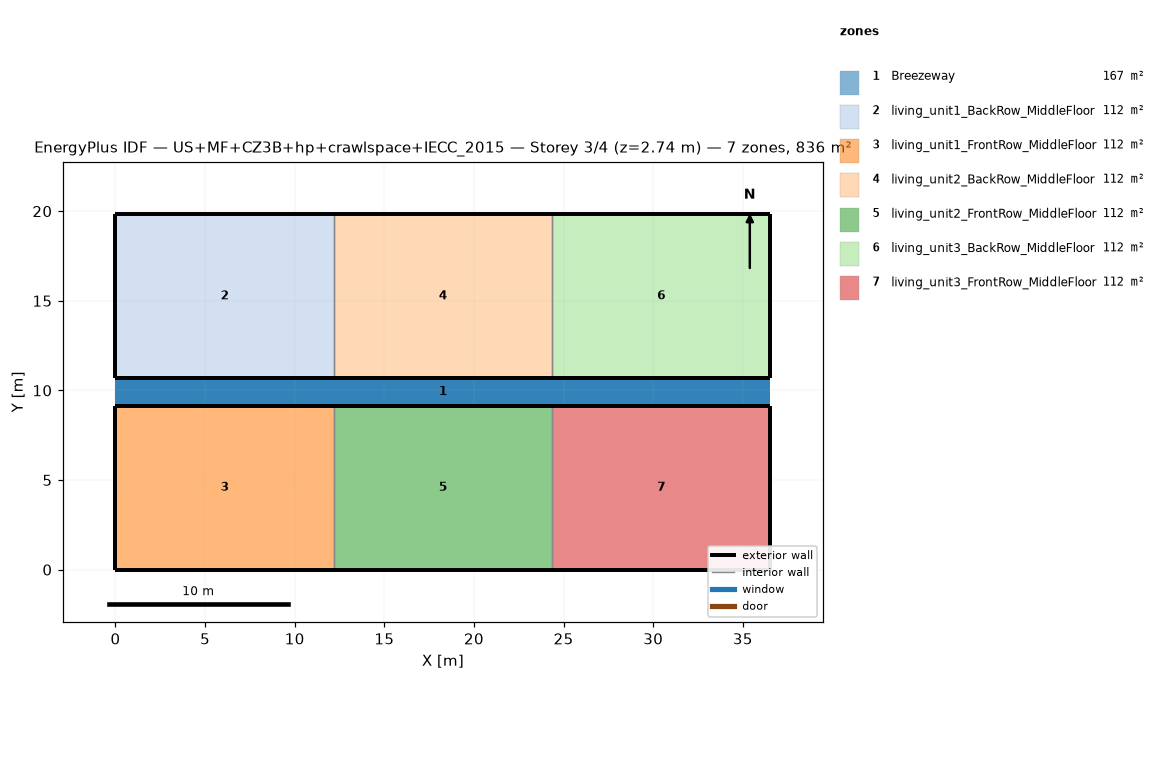
=== STOREY PLAN SPEC (per zone: floor XY polygon, exterior-wall plan segments, windows/doors) ===
zone 1: Breezeway  (167.0 m²)
  floor: (36.54, 9.16) (0.00, 9.16) (0.00, 10.68) (36.54, 10.68)
  floor: (36.54, 9.16) (0.00, 9.16) (0.00, 10.68) (36.54, 10.68)
  floor: (36.54, 9.16) (0.00, 9.16) (0.00, 10.68) (36.54, 10.68)
zone 2: living_unit1_BackRow_MiddleFloor  (111.5 m²)
  floor: (12.18, 10.68) (0.00, 10.68) (0.00, 19.84) (12.18, 19.84)
  exterior wall: (0.00, 10.68) – (12.18, 10.68)  [12.2 m]
  exterior wall: (12.18, 19.84) – (0.00, 19.84)  [12.2 m]
  exterior wall: (0.00, 19.84) – (0.00, 10.68)  [9.2 m]
  interior walls: 1
zone 3: living_unit1_FrontRow_MiddleFloor  (111.5 m²)
  floor: (12.18, 0.00) (0.00, 0.00) (0.00, 9.16) (12.18, 9.16)
  exterior wall: (0.00, 0.00) – (12.18, 0.00)  [12.2 m]
  exterior wall: (12.18, 9.16) – (0.00, 9.16)  [12.2 m]
  exterior wall: (0.00, 9.16) – (0.00, 0.00)  [9.2 m]
  interior walls: 1
zone 4: living_unit2_BackRow_MiddleFloor  (111.5 m²)
  floor: (24.36, 10.68) (12.18, 10.68) (12.18, 19.84) (24.36, 19.84)
  exterior wall: (12.18, 10.68) – (24.36, 10.68)  [12.2 m]
  exterior wall: (24.36, 19.84) – (12.18, 19.84)  [12.2 m]
  interior walls: 2
zone 5: living_unit2_FrontRow_MiddleFloor  (111.5 m²)
  floor: (24.36, 0.00) (12.18, 0.00) (12.18, 9.16) (24.36, 9.16)
  exterior wall: (12.18, 0.00) – (24.36, 0.00)  [12.2 m]
  exterior wall: (24.36, 9.16) – (12.18, 9.16)  [12.2 m]
  interior walls: 2
zone 6: living_unit3_BackRow_MiddleFloor  (111.5 m²)
  floor: (36.54, 10.68) (24.36, 10.68) (24.36, 19.84) (36.54, 19.84)
  exterior wall: (24.36, 10.68) – (36.54, 10.68)  [12.2 m]
  exterior wall: (36.54, 10.68) – (36.54, 19.84)  [9.2 m]
  exterior wall: (36.54, 19.84) – (24.36, 19.84)  [12.2 m]
  interior walls: 1
zone 7: living_unit3_FrontRow_MiddleFloor  (111.5 m²)
  floor: (36.54, 0.00) (24.36, 0.00) (24.36, 9.16) (36.54, 9.16)
  exterior wall: (24.36, 0.00) – (36.54, 0.00)  [12.2 m]
  exterior wall: (36.54, 0.00) – (36.54, 9.16)  [9.2 m]
  exterior wall: (36.54, 9.16) – (24.36, 9.16)  [12.2 m]
  interior walls: 1

=== DERIVED (storey summary) ===
Building: US+MF+CZ3B+hp+crawlspace+IECC_2015
Storey: 3 of 4  (floor level z = 2.74 m)
Storey gross floor area: 836.2 m²
Zones on this storey: 7
  - Breezeway: floor 167.0 m²
  - living_unit1_BackRow_MiddleFloor: floor 111.5 m²; exterior wall 33.5 m (86.9 m²); WWR 0.0%
  - living_unit1_FrontRow_MiddleFloor: floor 111.5 m²; exterior wall 33.5 m (86.9 m²); WWR 0.0%
  - living_unit2_BackRow_MiddleFloor: floor 111.5 m²; exterior wall 24.4 m (63.1 m²); WWR 0.0%
  - living_unit2_FrontRow_MiddleFloor: floor 111.5 m²; exterior wall 24.4 m (63.1 m²); WWR 0.0%
  - living_unit3_BackRow_MiddleFloor: floor 111.5 m²; exterior wall 33.5 m (86.9 m²); WWR 0.0%
  - living_unit3_FrontRow_MiddleFloor: floor 111.5 m²; exterior wall 33.5 m (86.9 m²); WWR 0.0%
Zone adjacency (shared interzone walls):
  - living_unit1_BackRow_MiddleFloor ↔ living_unit2_BackRow_MiddleFloor
  - living_unit1_FrontRow_MiddleFloor ↔ living_unit2_FrontRow_MiddleFloor
  - living_unit2_BackRow_MiddleFloor ↔ living_unit3_BackRow_MiddleFloor
  - living_unit2_FrontRow_MiddleFloor ↔ living_unit3_FrontRow_MiddleFloor